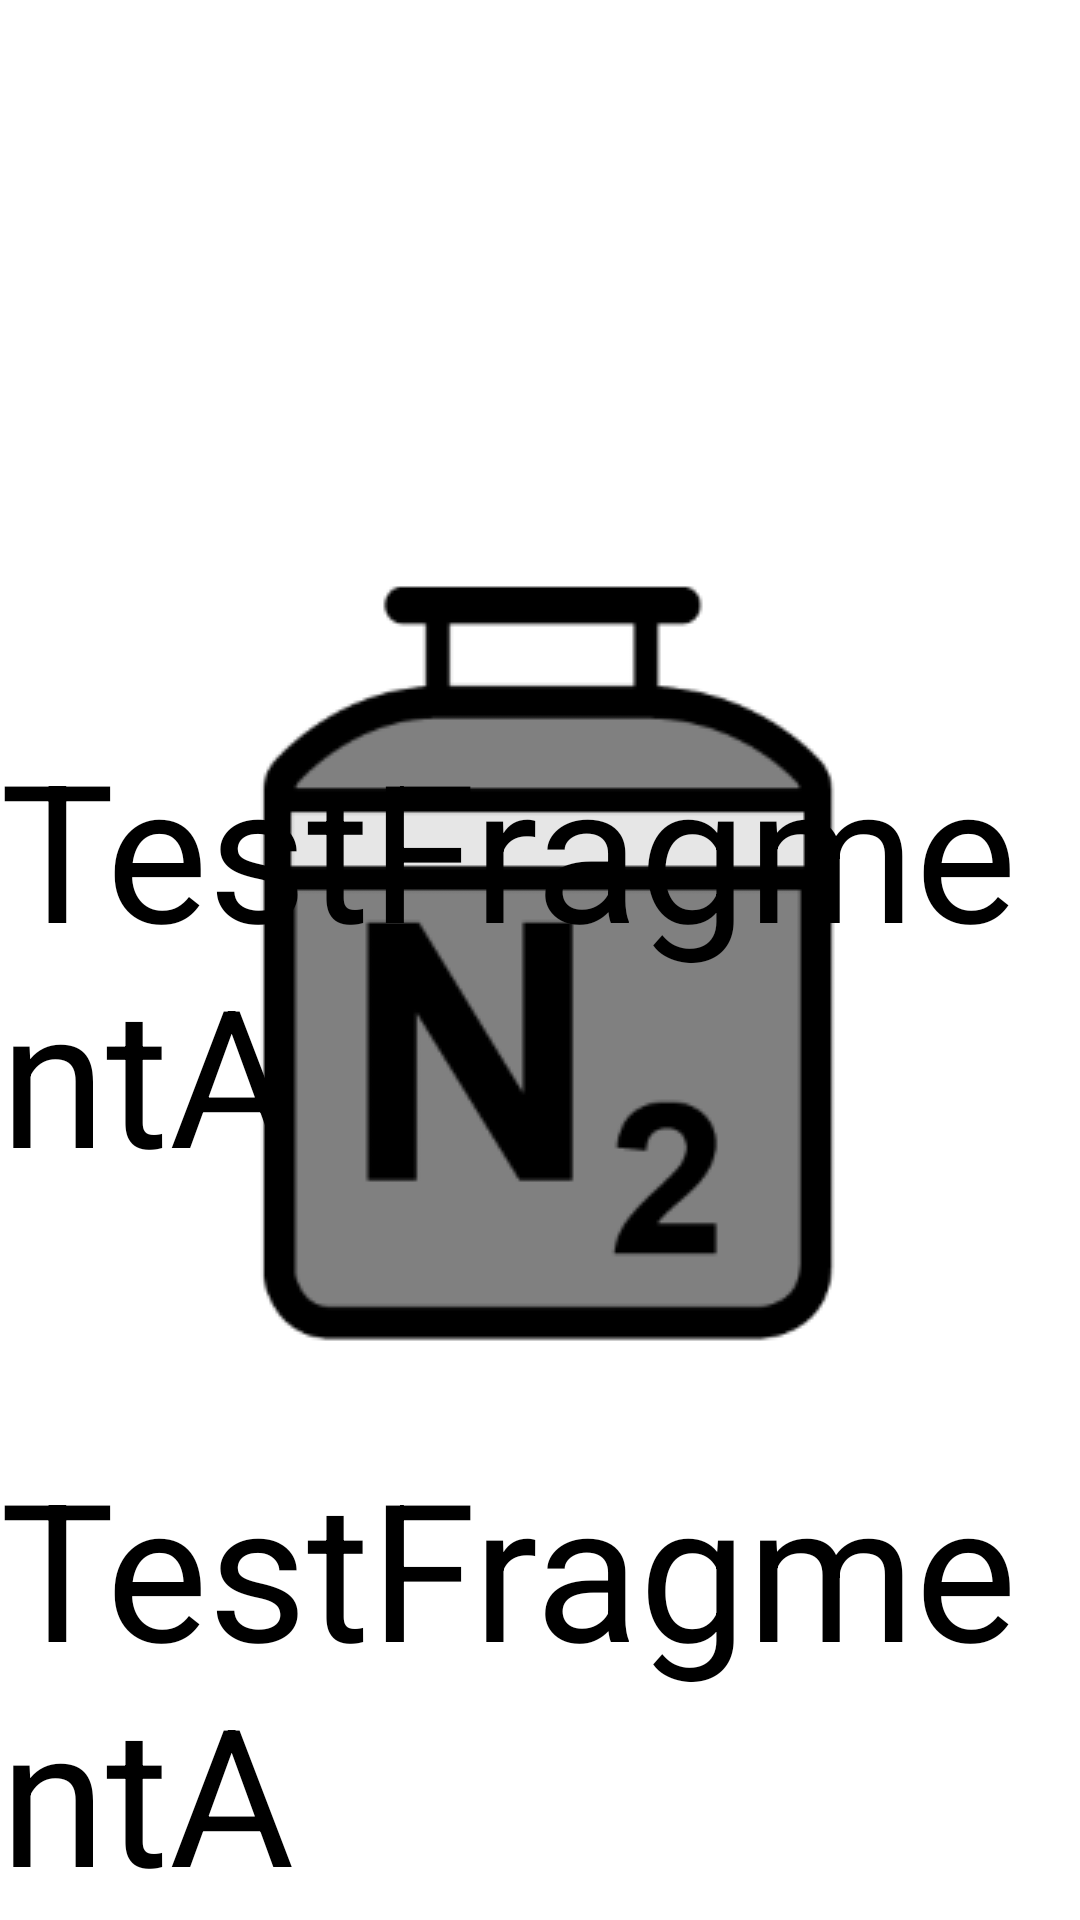

Reconstruct the res/layout file that produces this screen, plus the resources it refers to.
<!-- AndroidManifest.xml: application theme Theme.Logistics -->
<!-- res/layout/fragment_test.xml -->
<?xml version="1.0" encoding="utf-8"?>
<androidx.constraintlayout.widget.ConstraintLayout xmlns:android="http://schemas.android.com/apk/res/android"
    xmlns:app="http://schemas.android.com/apk/res-auto"
    xmlns:tools="http://schemas.android.com/tools"
    android:layout_width="match_parent"
    android:layout_height="match_parent"
    tools:context=".ui.TestFragmentA.TestFragmentA">

    <ImageView
        android:id="@+id/imageView2"
        android:layout_width="wrap_content"
        android:layout_height="wrap_content"
        app:layout_constraintBottom_toBottomOf="parent"
        app:layout_constraintEnd_toEndOf="parent"
        app:layout_constraintStart_toStartOf="parent"
        app:layout_constraintTop_toTopOf="parent"
        app:srcCompat="@drawable/tank" />

    <TextView
        android:id="@+id/textView2"
        android:layout_width="wrap_content"
        android:layout_height="wrap_content"
        android:text="TestFragmentA"
        android:textSize="64dp"
        app:layout_constraintBottom_toBottomOf="parent"
        app:layout_constraintEnd_toEndOf="parent"
        app:layout_constraintStart_toStartOf="parent"
        app:layout_constraintTop_toTopOf="parent" />

    <TextView
        android:id="@+id/textView3"
        android:layout_width="wrap_content"
        android:layout_height="wrap_content"
        android:text="TestFragmentA"
        android:textSize="64dp"
        app:layout_constraintBottom_toBottomOf="parent"
        app:layout_constraintEnd_toEndOf="parent"
        app:layout_constraintStart_toStartOf="parent" />

</androidx.constraintlayout.widget.ConstraintLayout>
<!-- resources referenced by this layout -->
<resources>
  <!-- drawable tank: png bitmap (drawable, 6267 bytes) -->
  <style name="Theme.Logistics" parent="Theme.MaterialComponents.DayNight.DarkActionBar">
          
          <item name="colorPrimary">@color/black</item>
          <item name="colorPrimaryVariant">@color/cryoBlue</item>
          <item name="colorOnPrimary">@color/white</item>
          
          <item name="colorSecondary">@color/teal_200</item>
          <item name="colorSecondaryVariant">@color/teal_700</item>
          <item name="colorOnSecondary">@color/black</item>
          
          <item name="android:statusBarColor">?attr/colorPrimaryVariant</item>
          <item name="android:textColor">@color/black</item>
          <item name="colorAccent">@color/cryoBlue</item>
          
      </style>
  <color name="black">#FF000000</color>
  <color name="cryoBlue">#009BDC</color>
  <color name="white">#FFFFFFFF</color>
  <color name="teal_200">#FF03DAC5</color>
  <color name="teal_700">#FF018786</color>
</resources>
